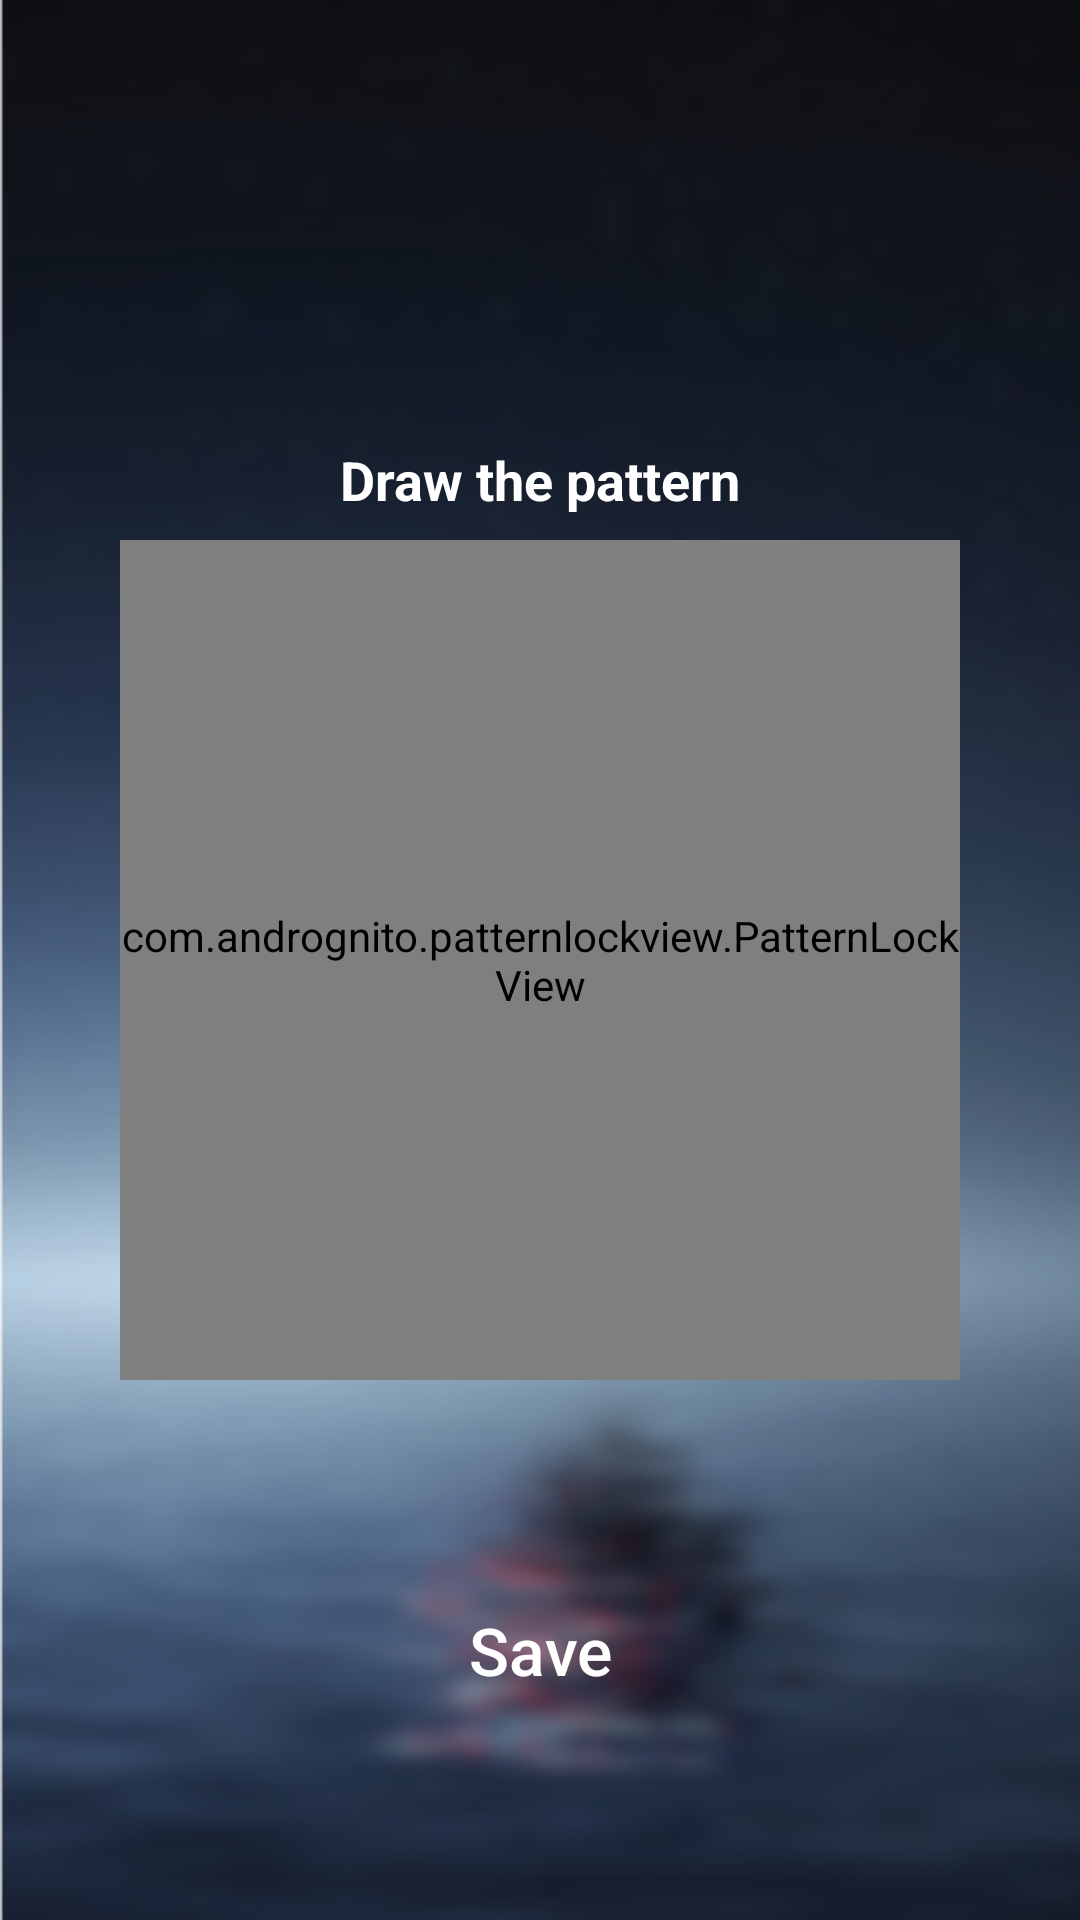

Android layout source for this screen:
<!-- AndroidManifest.xml: activity theme MyAppTheme -->
<!-- res/layout/activity_register.xml -->
<?xml version="1.0" encoding="utf-8"?>
<android.support.constraint.ConstraintLayout xmlns:android="http://schemas.android.com/apk/res/android"
    xmlns:app="http://schemas.android.com/apk/res-auto"
    xmlns:tools="http://schemas.android.com/tools"
    android:layout_width="match_parent"
    android:layout_height="match_parent"
    tools:context=".PatternActivity"
    android:background="@drawable/bg">

    <TextView
        android:layout_width="wrap_content"
        android:layout_height="wrap_content"
        android:layout_marginBottom="8dp"
        android:layout_marginEnd="8dp"
        android:layout_marginStart="8dp"
        android:layout_marginTop="8dp"
        android:text="Draw the pattern"
        android:textSize="18sp"
        android:textStyle="bold"
        android:textColor="@android:color/white"
        app:layout_constraintBottom_toTopOf="@+id/save_pattern_lock_view"
        app:layout_constraintEnd_toEndOf="parent"
        app:layout_constraintStart_toStartOf="parent"
        app:layout_constraintTop_toTopOf="parent"
        app:layout_constraintVertical_bias="1.0" />

    <com.andrognito.patternlockview.PatternLockView
        android:id="@+id/save_pattern_lock_view"
        android:layout_width="280dp"
        android:layout_height="280dp"
        android:layout_marginBottom="8dp"
        android:layout_marginEnd="8dp"
        android:layout_marginStart="8dp"
        android:layout_marginTop="8dp"
        app:aspectRatio="square"
        app:aspectRatioEnabled="true"
        app:correctStateColor="@color/colorPrimary"
        app:dotAnimationDuration="200"
        app:dotCount="3"
        app:dotNormalSize="12dp"
        app:dotSelectedSize="24dp"
        app:layout_constraintBottom_toBottomOf="parent"
        app:layout_constraintEnd_toEndOf="parent"
        app:layout_constraintStart_toStartOf="parent"
        app:layout_constraintTop_toTopOf="parent"
        app:normalStateColor="@android:color/white"
        app:pathEndAnimationDuration="100"
        app:pathWidth="4dp"
        app:wrongStateColor="@color/pomegranate" />

    <Button
        android:id="@+id/save_btn"
        android:layout_width="wrap_content"
        android:layout_height="wrap_content"
        android:layout_marginBottom="8dp"
        android:layout_marginEnd="8dp"
        android:layout_marginStart="8dp"
        android:layout_marginTop="8dp"
        android:text="Save"
        android:textAllCaps="false"
        android:textColor="@android:color/white"
        android:textSize="22sp"
        android:background="@android:color/transparent"
        app:layout_constraintBottom_toBottomOf="parent"
        app:layout_constraintEnd_toEndOf="parent"
        app:layout_constraintStart_toStartOf="parent"
        app:layout_constraintTop_toBottomOf="@+id/save_pattern_lock_view" />
</android.support.constraint.ConstraintLayout>
<!-- resources referenced by this layout -->
<resources>
  <!-- drawable bg: png bitmap (drawable, 162183 bytes) -->
  <style name="MyAppTheme" parent="Theme.AppCompat.Light.NoActionBar">
          
          <item name="colorPrimary">@color/colorPrimary</item>
          <item name="colorPrimaryDark">@color/colorPrimaryDark</item>
          <item name="colorAccent">@color/colorAccent</item>
      </style>
  <!-- not gathered from this repository: default colours our renderer supplied (Android Studio template values) -->
  <color name="colorPrimary">#FF6200EE</color>
  <color name="colorPrimaryDark">#FF3700B3</color>
  <color name="colorAccent">#FF03DAC5</color>
</resources>
